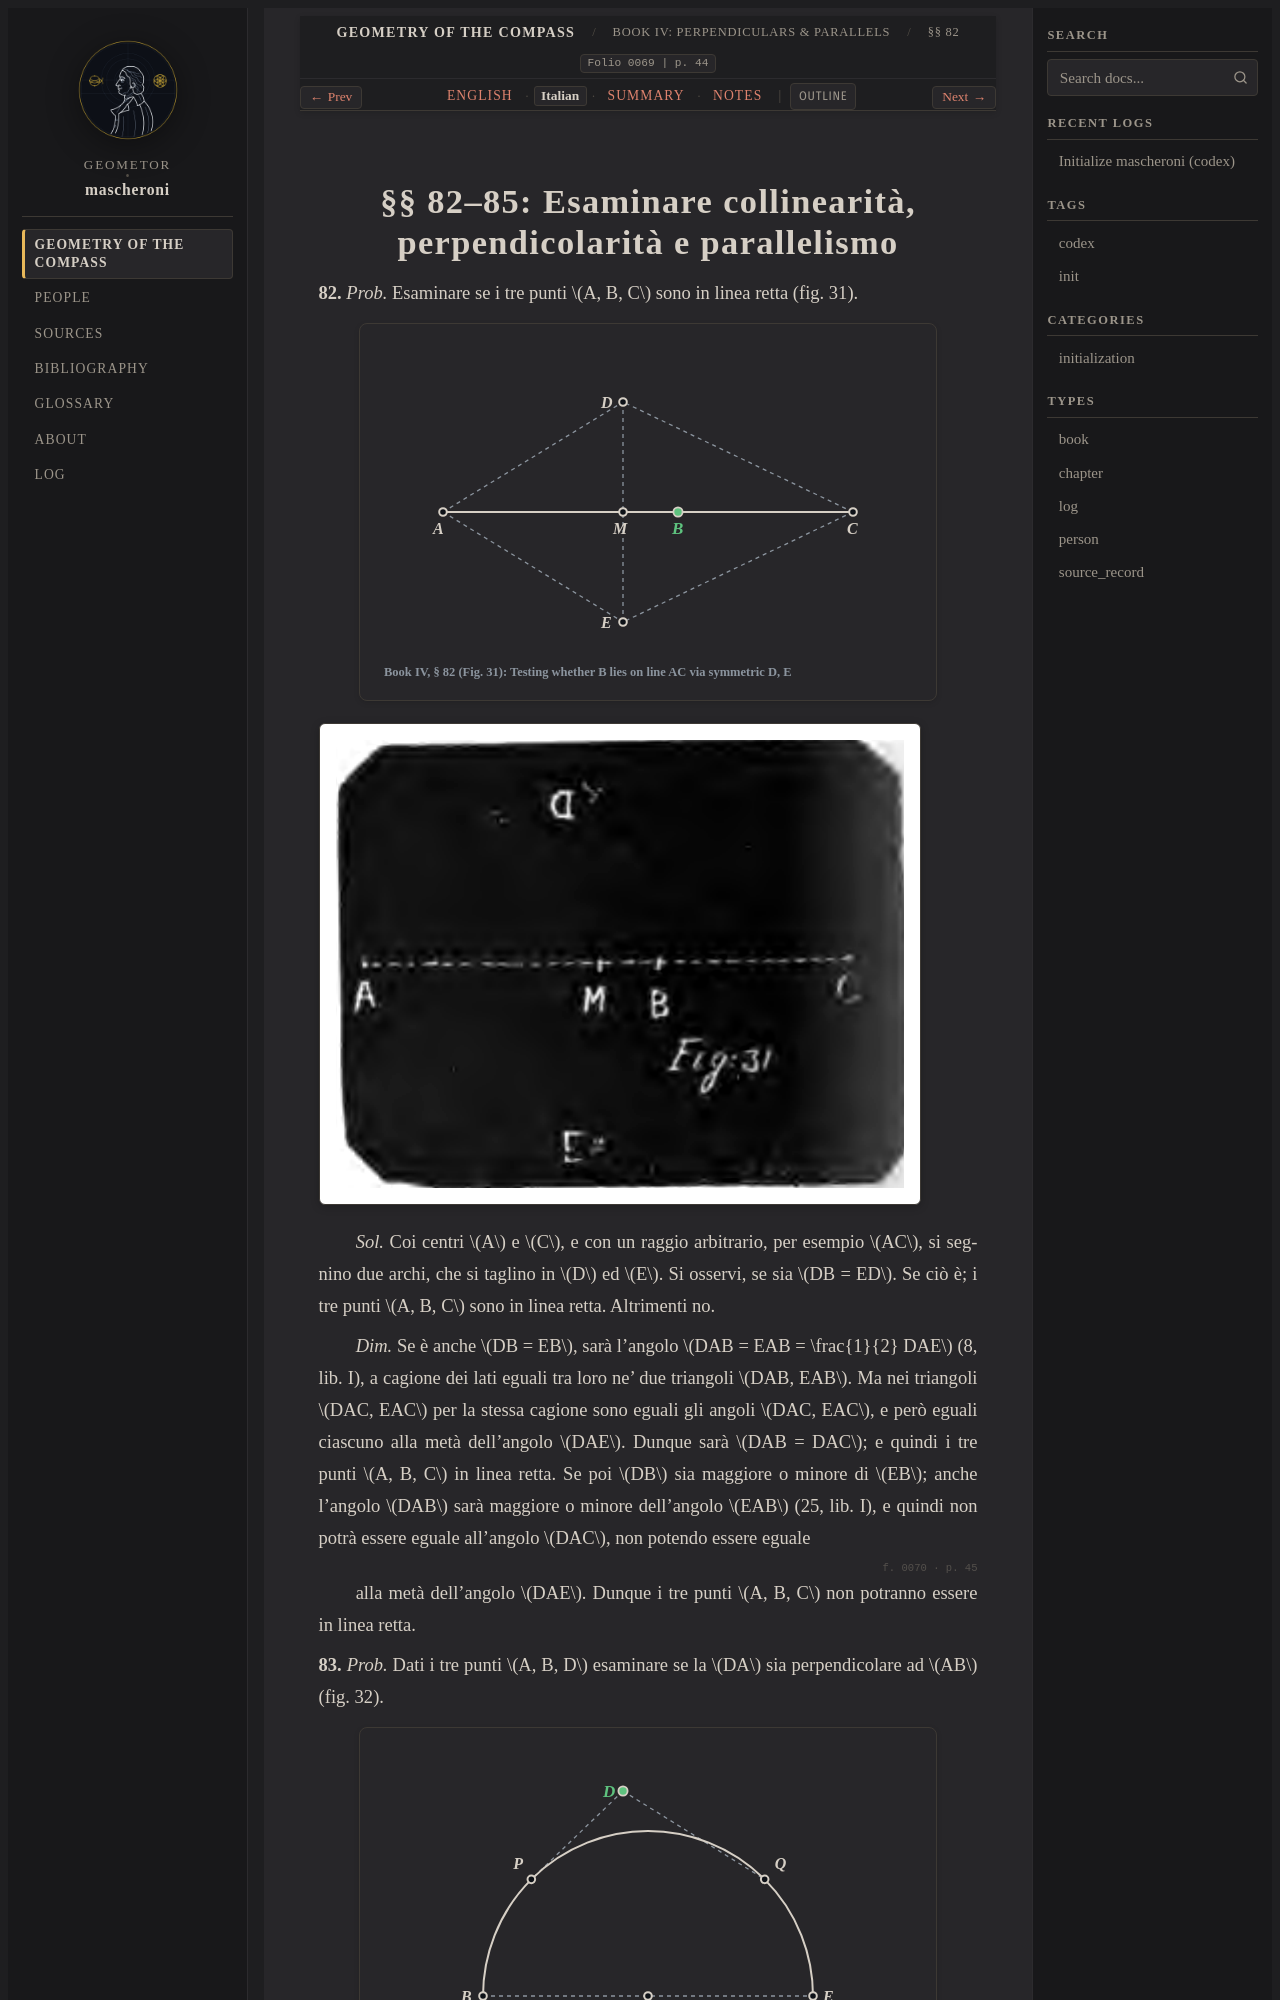

repository: geometor/mascheroni · page: geometria_del_compasso/04-book-04/05-sec-82-tests/it.html · generator: sphinx

:order: 5
:layout: book
:title: §§ 82–85: Esaminare collinearità, perpendicolarità e parallelismo
:nav_title: §§ 82–85: Incidence Tests
:breadcrumb_title: §§ 82–85: Incidence Tests
:folio: 0069
:page: 44
:tracks: English: index | Italian: it | Summary: summary | Notes: notes

.. _mascheroni-04-book-04-05-sec-82-tests-it:
